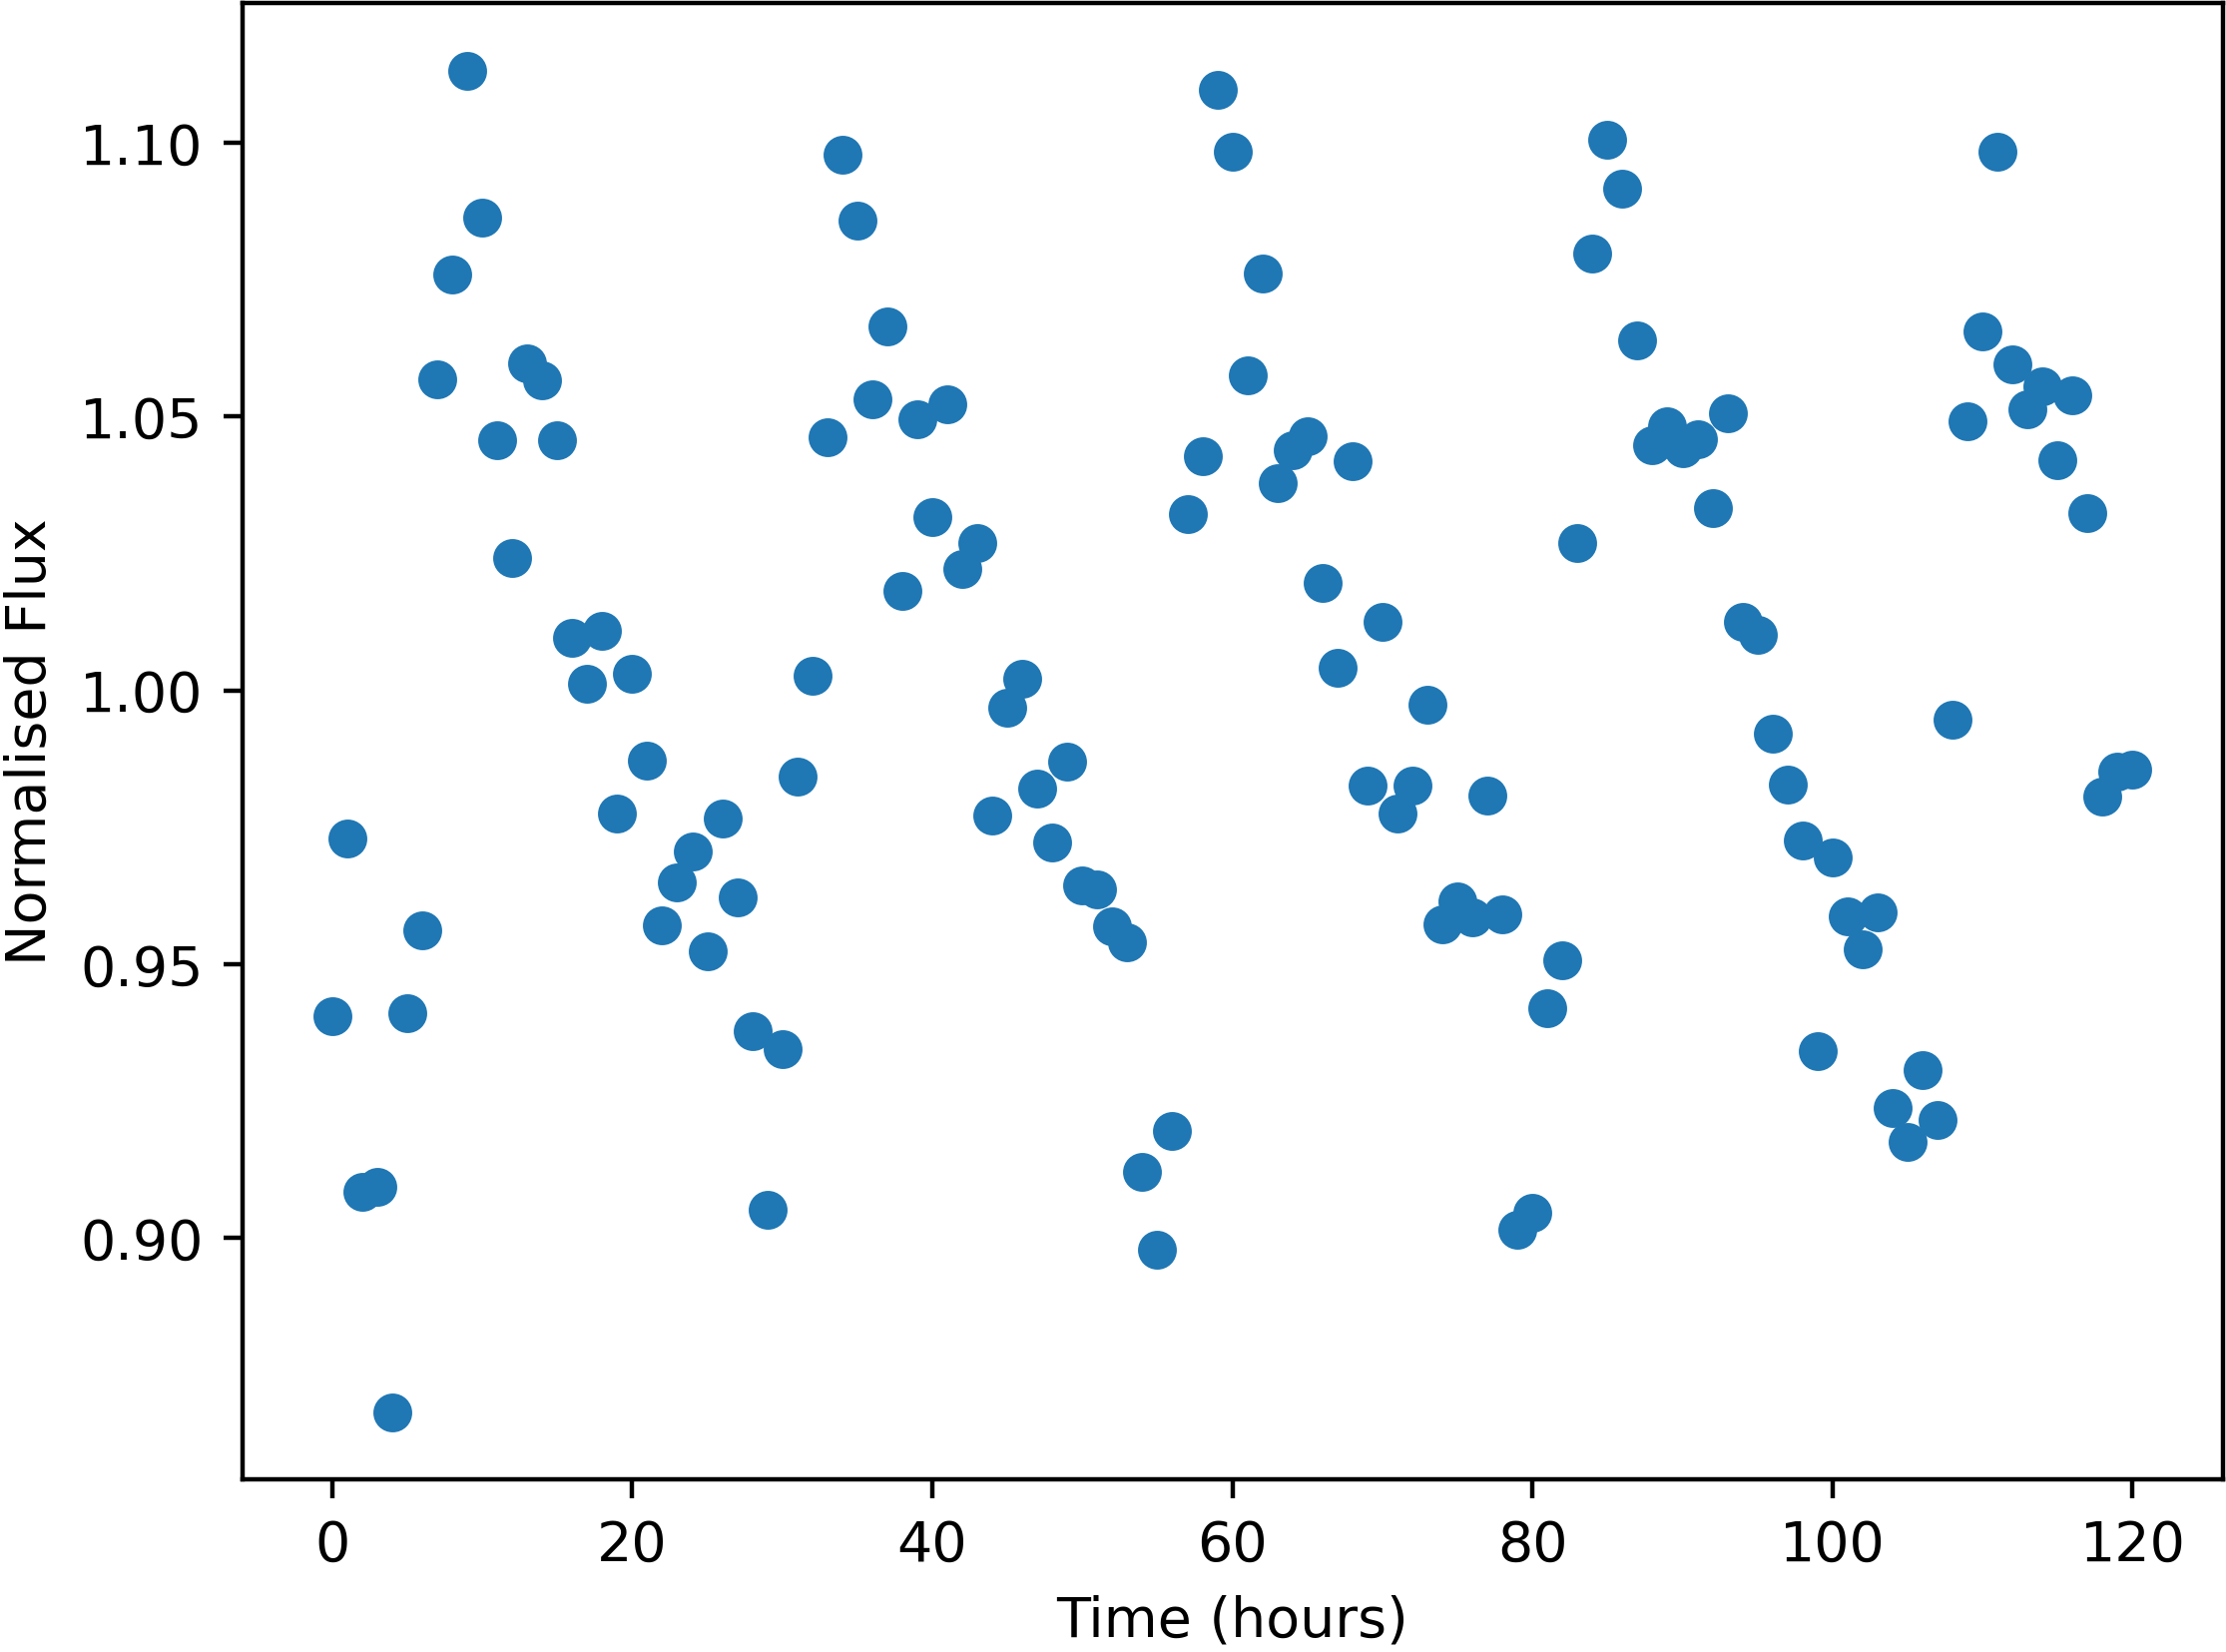

Values plotted in this chart, from the file beside it:
Time, NormalisedFlux
0.0, 0.9406
1.0, 0.973
2.0, 0.9085
3.0, 0.9094
4.0, 0.8682
5.0, 0.9412
6.0, 0.9563
7.0, 1.057
8.0, 1.076
9.0, 1.113
10.0, 1.086
11.0, 1.046
12.0, 1.024
13.0, 1.06
14.0, 1.057
15.0, 1.046
16.0, 1.01
17.0, 1.001
18.0, 1.011
19.0, 0.9776
20.0, 1.003
21.0, 0.9873
22.0, 0.957
23.0, 0.965
24.0, 0.9707
25.0, 0.9524
26.0, 0.9767
27.0, 0.9622
28.0, 0.9379
29.0, 0.9052
30.0, 0.9345
31.0, 0.9842
32.0, 1.003
33.0, 1.046
34.0, 1.098
35.0, 1.086
36.0, 1.053
37.0, 1.066
38.0, 1.018
39.0, 1.05
40.0, 1.032
41.0, 1.052
42.0, 1.022
43.0, 1.027
44.0, 0.9771
45.0, 0.9968
46.0, 1.002
47.0, 0.9821
48.0, 0.9723
49.0, 0.9871
50.0, 0.9644
51.0, 0.9637
52.0, 0.957
53.0, 0.9541
54.0, 0.9122
55.0, 0.898
56.0, 0.9195
57.0, 1.032
58.0, 1.043
59.0, 1.11
... 61 more rows
